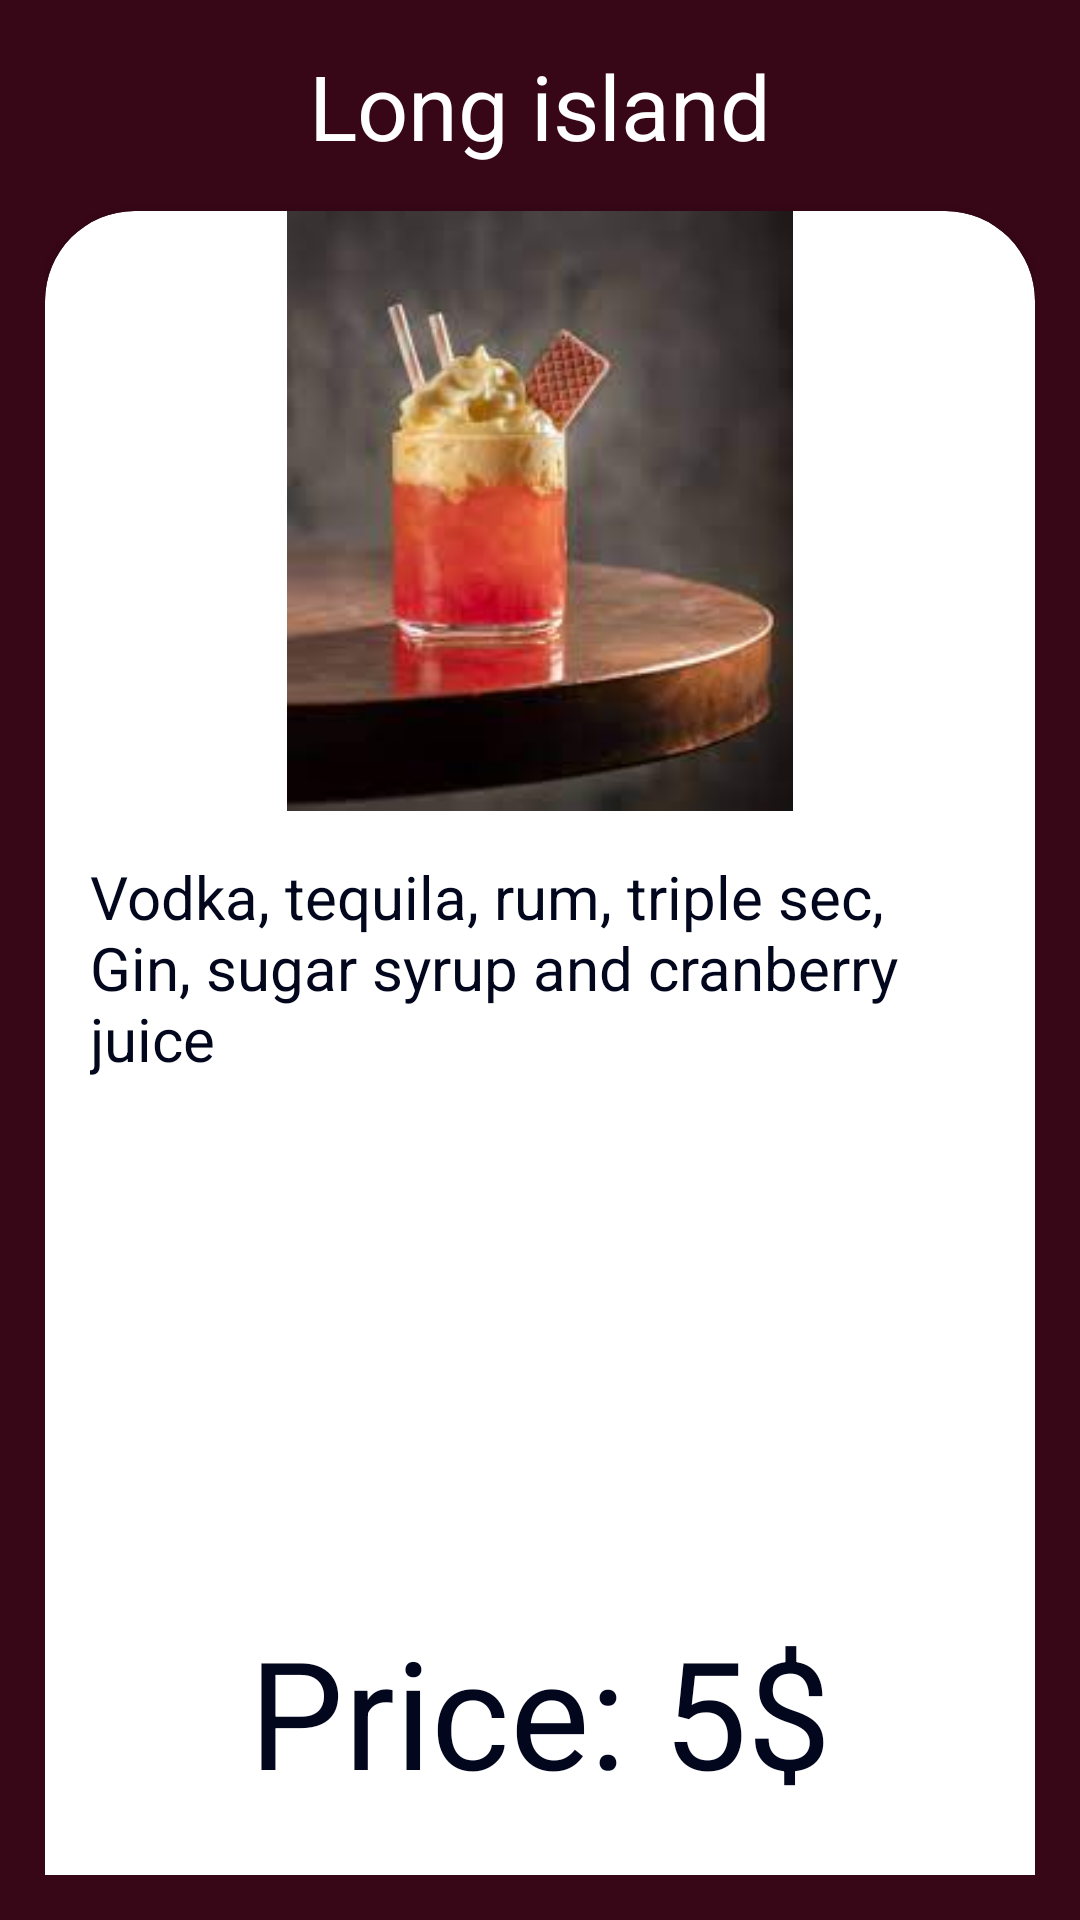

Android layout source for this screen:
<!-- AndroidManifest.xml: application theme Theme.KotlinProject1 -->
<!-- res/layout/long_island_dialog.xml -->
<?xml version="1.0" encoding="utf-8"?>
<androidx.constraintlayout.widget.ConstraintLayout xmlns:android="http://schemas.android.com/apk/res/android"
    xmlns:tools="http://schemas.android.com/tools"
    android:layout_width="match_parent"
    android:layout_height="wrap_content"
    xmlns:app="http://schemas.android.com/apk/res-auto"
    android:padding="15dp"
    android:background="@color/brown1">
    <Button
        android:layout_width="wrap_content"
        android:layout_height="wrap_content"
        app:layout_constraintTop_toBottomOf="@id/card_view"
        app:layout_constraintEnd_toEndOf="@id/card_view"
        android:text="@string/ok"
        android:id="@+id/ok_btn"
        android:layout_marginTop="10dp"
        app:layout_constraintStart_toStartOf="@id/card_view"
        />
    <TextView
        android:layout_width="match_parent"
        android:layout_height="wrap_content"
        app:layout_constraintTop_toTopOf="parent"
        android:textColor="@color/white"
        android:textSize="30sp"
        android:text="@string/long_island"
        android:gravity="center"
        android:id="@+id/input"/>
    <androidx.cardview.widget.CardView
        android:layout_width="match_parent"
        android:layout_height="600dp"
        app:cardCornerRadius="30dp"
        android:id="@+id/card_view"
        app:cardBackgroundColor="@color/white"
        app:layout_constraintTop_toBottomOf="@id/input"
        android:layout_marginTop="15dp">

        <LinearLayout
            android:layout_width="match_parent"
            android:layout_height="match_parent"
            android:orientation="vertical">

            <ImageView
                android:layout_width="match_parent"
                android:layout_height="match_parent"
                android:layout_weight="1"
                android:src="@drawable/long_island" />

            <TextView
                android:layout_width="match_parent"
                android:layout_margin="15dp"
                android:layout_weight="1"
                android:textSize="20sp"
                android:layout_height="match_parent"
                android:text="@string/long_island_description"
                android:textColor="@color/black"

                />
            <TextView
                android:layout_width="match_parent"
                android:layout_height="match_parent"
                android:layout_weight="1"
                android:text="@string/price_5"
                android:gravity="center"
                android:textSize="50sp"
                android:textColor="@color/black"/>
        </LinearLayout>

    </androidx.cardview.widget.CardView>


</androidx.constraintlayout.widget.ConstraintLayout>
<!-- resources referenced by this layout -->
<resources>
  <color name="black">#03071e</color>
  <color name="brown1">#370617</color>
  <color name="white">#FFFFFFFF</color>
  <!-- drawable long_island: png bitmap (drawable-v24, 5003 bytes) -->
  <string name="long_island">Long island</string>
  <string name="long_island_description">Vodka, tequila, rum, triple sec, Gin, sugar syrup and cranberry juice</string>
  <string name="ok">ok</string>
  <string name="price_5">Price: 5$</string>
  <style name="Theme.KotlinProject1" parent="Theme.MaterialComponents.DayNight.DarkActionBar">
          
          <item name="colorPrimary">@color/purple_500</item>
          <item name="colorPrimaryVariant">@color/purple_700</item>
          <item name="colorOnPrimary">@color/white</item>
          
          <item name="colorSecondary">@color/teal_200</item>
          <item name="colorSecondaryVariant">@color/teal_700</item>
          <item name="colorOnSecondary">@color/black</item>
          
          <item name="android:statusBarColor">?attr/colorPrimaryVariant</item>
          
      </style>
  <color name="purple_500">#FF6200EE</color>
  <color name="purple_700">#FF3700B3</color>
  <color name="teal_200">#FF03DAC5</color>
  <color name="teal_700">#FF018786</color>
</resources>
